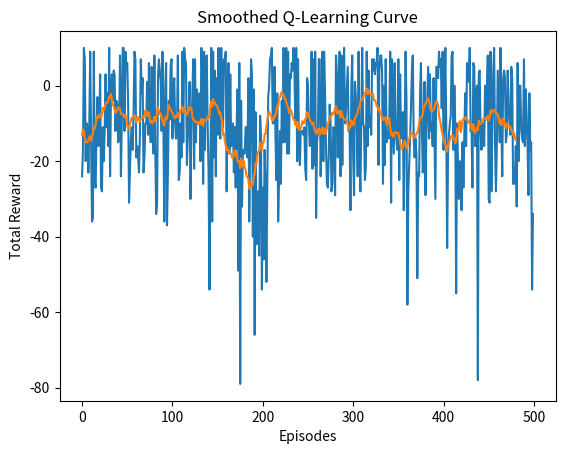

Write the Python code that produced this figure.
import numpy as np
import matplotlib.pyplot as plt

# Environment
grid_size = 5
n_states = grid_size * grid_size
n_actions = 4  # up, down, left, right

# Q-table
Q_table = np.zeros((n_states, n_actions))

# Hyperparameters
alpha = 0.1
gamma = 0.99
epsilon = 0.1
num_episodes = 500

# Rewards
rewards = np.full(n_states, -1)
rewards[24] = 10    # goal
rewards[12] = -10   # pitfall

# Epsilon-greedy policy
def epsilon_greedy_action(Q, state, epsilon):
    if np.random.rand() < epsilon:
        return np.random.randint(n_actions)
    return np.argmax(Q[state])

# Training
rewards_q_learning = []

for episode in range(num_episodes):
    state = np.random.randint(n_states)
    total_reward = 0
    done = False

    while not done:
        action = epsilon_greedy_action(Q_table, state, epsilon)
        next_state = np.random.randint(n_states)
        reward = rewards[next_state]

        # Bellman update
        Q_table[state, action] += alpha * (
            reward + gamma * np.max(Q_table[next_state]) - Q_table[state, action]
        )

        state = next_state
        total_reward += reward

        if next_state in {12, 24}:
            done = True

    rewards_q_learning.append(total_reward)

# Plot
plt.plot(rewards_q_learning)
plt.xlabel("Episodes")
plt.ylabel("Total Reward")
plt.title("Q-Learning Training Curve")
plt.show()

def moving_average(data, window=20):
    return np.convolve(data, np.ones(window)/window, mode='valid')

plt.plot(moving_average(rewards_q_learning))
plt.title("Smoothed Q-Learning Curve")
plt.show()

